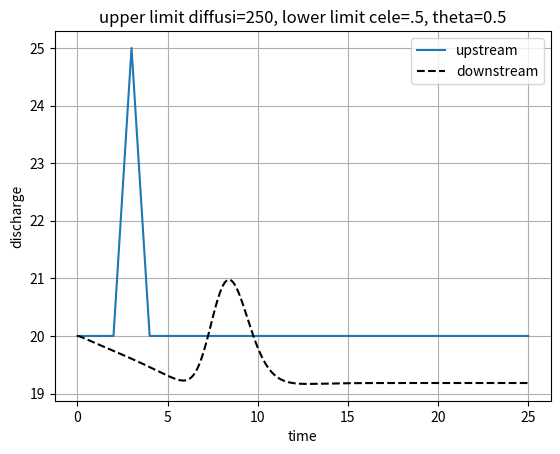

Python code for this plot:
import numpy as np
import pandas as pd
import matplotlib.pyplot as plt

"""Solution parameters"""
theta = .5
dt = 18 # sec
timeStep = 5000

"""Geometry and related"""
np.random.seed(3)
L = 20000 # length of the channel
N = 20 # no of intervals not nodes
# dx = np.random.rand(N)
dx = np.ones(N)* L / (N)
alpha = np.zeros(N+1)
x = np.zeros(N+1)
S_0 = 1/10000
# mannings = np.ones(N+1)*0.00000000012
mannings = np.ones(N+1) * np.sqrt(S_0 * (4 * 10 + 4 ** 2 / 2)**(2) * (4 * 10 + 4 ** 2 / 2)**(4/3) / (10 + 2 * np.sqrt(4 ** 2 + (4 / 2) ** 2))**(4/3) / 20**2)
z = np.zeros(N+1)
hLast = 4
z[0] = 2
for i in range(1,N+1):
    x[i] = x[i-1] + dx[i-1]
    z[i] = z[i-1] - S_0 * dx[i-1]
alpha[1:-1] = dx[1:] / dx[:-1]
alpha[-1] = 1

"""Variables"""
qp = np.ones(N+1)*20
qOld = np.ones(N+1)*20
q_x = np.zeros(N+1)
q_xOld = np.zeros(N+1)
hOld, h = np.ones(N+1)*4, np.ones(N+1)*4
hOld[-1], h[-1] = hLast, hLast
hOld = hOld + z
qUpSt = [20]
qDoSt = [20]

Nind = np.arange(N-1, -1, -1, dtype = int)

E, F, E_x, F_x = np.zeros(N+1), np.zeros(N+1), np.zeros(N+1), np.zeros(N+1)

"""Preparing variables before time integration"""
b=1
celerity2 = np.ones(N+1)
celerity = .5
diffusivity = np.ones(N+1)*250
diffusivity2 = np.ones(N+1)*250

# width = 10
# wettedPerimeter = 10 + 2 * np.sqrt(hLast ** 2 + (hLast / 2) ** 2)
# csArea = hLast * 10 + hLast ** 2 / 2
# R = csArea / wettedPerimeter
# S_fForward = S_0
# for i in Nind:
#     if h[i] <= 10:
#         width = 10
#         wettedPerimeter = 10 + 2 * np.sqrt(h[i] ** 2 + (h[i] / 2) ** 2)
#         csArea = h[i] * 10 + h[i] ** 2 / 2
#     else:
#         width = 10
#         wettedPerimeter = 10 + 2 * np.sqrt(10 ** 2 + 5 ** 2) + 20 + 2 * (h[i] - 10)
#         csArea = 100 + 10 ** 2 / 2 + (h[i] - 10) * 40
#     R = csArea / wettedPerimeter
#     S_f = S_0
#     celerity2[i] = 5 * S_fForward ** .3 * np.abs(qp[i]) ** .4 / 3 / width ** .4 / mannings[i] ** .6
#     diffusivity2[i] = (np.abs(qp[i]) / 2 / S_fForward / width)

for t in range(timeStep):
    print(t)

    E[0] = 1
    F[0] = 0
    E_x[0] = 0
    F_x[0] = 0

    for i in range(1, N + 1):

        C = dt / dx[i-1]
        Cr = np.abs(celerity) * C

        a1 = 3 * Cr ** 2 - 2 * Cr ** 3
        a2 = 1 - a1
        a3 = (Cr ** 2 - Cr ** 3) * dx[i - 1]
        a4 = (-Cr + 2 * Cr ** 2 - Cr ** 3) * dx[i - 1]

        b1 = (6 * Cr - 6 * Cr ** 2) / (-dx[i - 1])
        b2 = (-6 * Cr + 2 * Cr ** 2) / (-dx[i - 1])
        b3 = -(2 * Cr - 3 * Cr ** 2)
        b4 = -(-1 + 4 * Cr - 3 * Cr ** 2)

        d1 = (6 - 12 * Cr ** 2) / (dx[i - 1] ** 2)
        d2 = (-6 + 12 * Cr ** 2) / (dx[i - 1] ** 2)
        d3 = (2 - 6 * Cr) / (dx[i - 1])
        d4 = (4 - 6 * Cr) / (dx[i - 1])

        h1 = 12 / dx[i - 1] ** 3
        h2 = -12 / dx[i - 1] ** 3
        h3 = 6 / dx[i - 1] ** 2
        h4 = 6 / dx[i - 1] ** 2

        if i == N:
            alpha = 1
        else:
            alpha = dx[i] / dx[i-1]

        qEps = a1 * qOld[i-1] + a2 * qOld[i] + a3 * q_x[i-1] + a4 * q_x[i]
        q_xEps = b1 * qOld[i-1] + b2 * qOld[i] + b3 * q_x[i-1] + b4 * q_x[i]
        q_xxEps = d1 * qOld[i-1] + d2 * qOld[i] + d3 * q_x[i-1] + d4 * q_x[i]
        q_xxxEps = h1 * qOld[i-1] + h2 * qOld[i] + h3 * q_x[i-1] + h4 * q_x[i]

        p = -theta * diffusivity[i] * dt / (dx[i-1]**2) * 2 / (alpha * (alpha+1)) * alpha
        q = 1 - p * (1 + alpha) / alpha
        r = p / alpha
        s = qEps + dt * diffusivity[i] * (1-theta) * q_xxEps
        s_x = q_xEps + dt * diffusivity[i] * (1-theta) * q_xxxEps

        E[i] = -r / (p * E[i-1] + q)
        F[i] = (s - p * F[i-1]) / (p * E[i-1] + q)
        E_x[i] = -r / (p * E_x[i-1] + q)
        F_x[i] = (s_x - p * F_x[i - 1]) / (p * E[i - 1] + q)

    qp[-1] = qOld[-2]
    # qp[-1] = qEps # bc at the end
    q_x[-1] = 0

    for i in Nind:
        qp[i] = E[i] * qp[i+1] + F[i]
        q_x[i] = E_x[i] * q_x[i+1] + F_x[i]

    if t*dt < 2*60*60:
        qp[0] = 20
    elif t * dt >= 2 * 60 * 60 and t * dt < 3 * 60 * 60:
        qp[0] = 20 + 5 * (t*dt - 2*60*60) / 60 / 60
    elif t * dt >= 3 * 60 * 60 and t * dt < 4 * 60 * 60:
        qp[0] = 25 - 5 * (t * dt - 3 * 60 * 60) / 60 / 60
    else:
        qp[0] = 20

    # if t*dt < 1*60*60:
    #     qp[0] = 20 + 5 * (t*dt ) / 60 / 60
    # elif t * dt >= 1 * 60 * 60 and t * dt < 2 * 60 * 60:
    #     qp[0] = 25 - 5 * (t*dt - 1*60*60) / 60 / 60
    # else:
    #     qp[0] = 20

    ## h calcs comes here

    width = 10
    wettedPerimeter = 10 + 2 * np.sqrt(hLast ** 2 + (hLast / 2) ** 2)
    csArea = hLast * 10 + hLast ** 2 / 2
    R = csArea / wettedPerimeter
    # S_fForward = 1 / ((1 / mannings[-1]) * csArea * R ** (2 / 3)) ** 2 * qp[-1] ** 2
    # S_fForward = mannings[-1] ** 2 / (csArea * R ** (2 / 3)) ** 2 * qp[-1] ** 2
    S_fForward = S_0
    for i in Nind:
        if h[i] <= 10:
            width = 10
            wettedPerimeter = 10 + 2 * np.sqrt(h[i] ** 2 + (h[i] / 2) ** 2)
            csArea = h[i] * 10 + h[i] ** 2 / 2
        else:
            width = 10
            wettedPerimeter = 10 + 2 * np.sqrt(10 ** 2 + 5 ** 2) + 20 + 2 * (h[i] - 10)
            csArea = 100 + 10 ** 2 / 2 + (h[i] - 10) * 40
        R = csArea / wettedPerimeter
        # S_f = 1 / ((1 / mannings[i]) * csArea * R ** (2 / 3)) ** 2 * qp[i] ** 2
        # S_f = mannings[i]**2 / ( csArea * R ** (2 / 3)) ** 2 * qp[i] ** 2
        S_f = S_0
        celerity2[i] = 5 * S_fForward ** .3 * np.abs(qp[i]) ** .4 / 3 / width ** .4 / mannings[i] ** .6
        # celerity2[i] = 0
        # celerity2[i] = np.min([3*qp[i]/(h[i]-z[i]), 5 * S_fForward ** .3 * np.abs(qp[i]) ** .4 / 3 / width ** .4 / mannings[i] ** .6])
        diffusivity2[i] = (np.abs(qp[i]) / 2 / S_fForward / width)
        # diffusivity2[i] = 10
        h[i] = h[i + 1] - dx[i] * (S_0 - (S_f + S_fForward) / 2)
        S_fForward = S_f


    #bounds on diff and celerity
    # lb = 50
    # ub = 400
    # if np.mean(diffusivity2[1:-1])<lb:
    #     diffusivity = np.ones(N + 1) * lb
    # elif np.mean(diffusivity2[1:-1])<ub:
    #     diffusivity = np.ones(N + 1) * np.mean(diffusivity2[1:-1])
    # else:
    #     diffusivity = np.ones(N + 1) * ub
    # lb = 0.5
    # ub = 1000
    # if np.mean(celerity2[1:-1])<lb:
    #     celerity = lb
    # elif np.mean(celerity2[1:-1])<ub:
    #     celerity = np.mean(celerity2[1:-1])
    # else:
    #     celerity = np.ones(N + 1) * ub

    diffusivity =  np.ones(N+1) * np.min([250, np.mean(diffusivity2[1:-1])])
    celerity = np.min([10, np.mean(celerity2[1:-1])])
    # celerity = np.mean(celerity2[1:-1])

    qOld[:] = qp[:]
    q_xOld[:] = q_x[:]
    hOld[:] = h[:]
    if t == 40000:
        print(q_x)

    # if t == 1000:
    #     print(qp, q_x)

    qUpSt.append(qp[0])
    qDoSt.append(qp[-1])



time = np.arange(0, timeStep * dt + dt, dt)
time = time / 3600
plt.plot(time, qUpSt, label='upstream')
plt.plot(time, qDoSt, 'k', linestyle='--',label='downstream')
plt.grid()
plt.legend()
plt.xlabel('time')
plt.ylabel('discharge')
plt.title("upper limit diffusi=250, lower limit cele=.5, theta=0.5")
plt.savefig('d250-c5-t8.png')
plt.show()